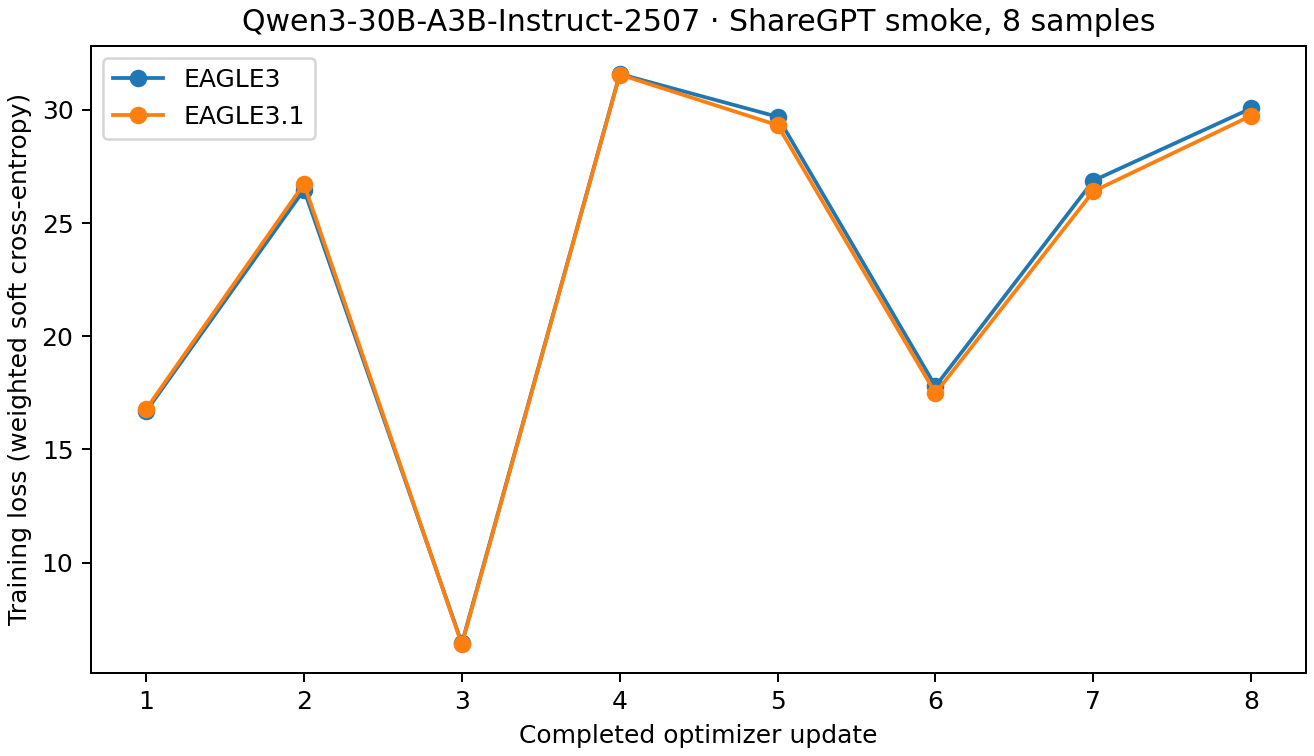

Source data for this figure (header and first rows):
optimizer_step, eagle3, eagle3.1
1, 16.69, 16.78
2, 26.47, 26.73
3, 6.432, 6.382
4, 31.59, 31.56
5, 29.7, 29.33
6, 17.79, 17.48
7, 26.88, 26.4
8, 30.07, 29.75
